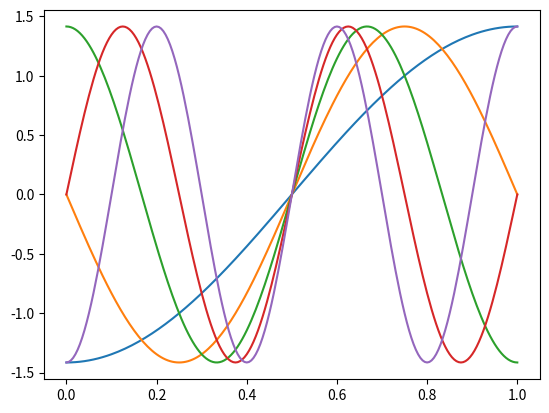

Recreate this plot in Python.
"""Define an infinite square well basis object for the eigenfunctions."""
import numpy as np
import matplotlib.pyplot as plt


def main():
    """Test if the correct basis functions are generated."""
    # tests if you can generate a ISW object, plots basis
    ISW = InfiniteSquareWell()
    for func in ISW.basis_funcs:
        plt.plot(ISW.xvals, func)
    plt.show()


class InfiniteSquareWell:
    """Class which contains all important information about the ISW."""

    def __init__(self, well_min=0.0, well_max=1.0, steps=200,
                 energy_eigenvals=5, hbar=1.0, mass=1.0):
        """Initialize given width, mass, number of evals and resolution."""
        # values set by user
        self.well_min = well_min
        self.well_max = well_max
        self.well_width = abs(well_max - well_min)
        self.steps = steps
        self.energy_eigenvals = energy_eigenvals
        self.step_size = self.well_width / steps

        # used in generation
        self.basis_funcs = []
        self.eigenvals = []
        self.xvals = []

        # Set to 1 because we can
        self.hbar = hbar
        self.mass = mass

        # do everything in initializer
        self.generate_basis_funcs()

    def generate_basis_funcs(self):
        """Generate eigenfunctions of zero potential well."""
        # know how to generate the infinite square well basis,
        # can base everything off that

        # Quick pneumonics
        PI = np.pi
        L = self.well_width

        # all wavefunction values are in the same box
        self.xvals = np.linspace(self.well_min, self.well_max, self.steps+1)
        # ISW eigenvalues are natural numbers
        for n in range(1, self.energy_eigenvals+1):
            # analytic formulae
            energy = (n * self.hbar * PI / L) ** 2 / (2.0*self.mass)

            eigenfunc = []
            for x in self.xvals:
                eigenfunc.append(np.sqrt(2/L)*np.sin(n*PI*(x-L/2)/L))

            # Add to lists
            self.eigenvals.append(energy)
            self.basis_funcs.append(eigenfunc)


if __name__ == "__main__":
    main()
